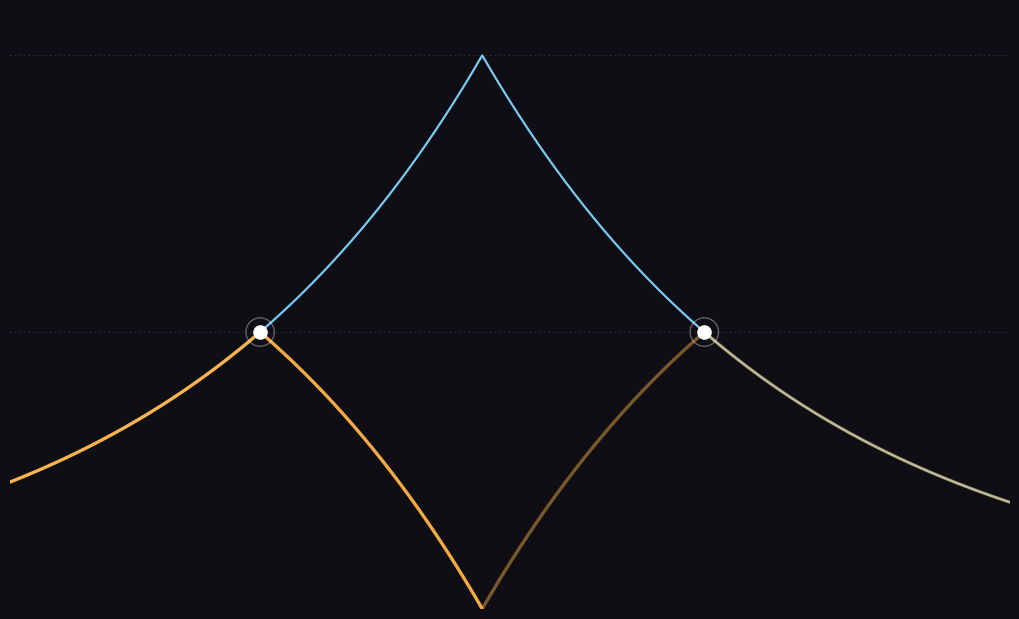

Write Python code to recreate this figure. (Note: this script raises an exception after producing the figure.)
# Cover for the-unwrap: the two sections of one clock, drawn as position, not time.
# Dark bg, no text. The folded reading retraces its own path (the return leg
# covers the outward leg exactly); the unwrap is the motor. Two identical dots
# mark the seam address, crossed once up and once down.
import numpy as np
import matplotlib
matplotlib.use("Agg")
import matplotlib.pyplot as plt

T_UP, T_TOTAL = 17.0, 36.0
t_seam = 8.0 * np.log2(120.0 / 55.0)
t_back = 2 * T_UP - t_seam

t = np.linspace(0, T_TOTAL, 2400)
f = 55.0 * 2 ** (np.minimum(t, T_UP) / 8.0)
f = np.where(t > T_UP, 55.0 * 2 ** ((2 * T_UP - t) / 8.0), f)

def fold(x, F):
    m = np.mod(x, F)
    return np.where(m > F / 2, F - m, m)

gA = fold(f, 240.0)   # memoryless reading: up to the wall, down to the pole, back, down
gU = f                # the unwrap: the motor itself

fig = plt.figure(figsize=(10, 6), dpi=200)
fig.patch.set_facecolor("#0e0e14")
ax = fig.add_axes([0, 0, 1, 1])
ax.set_facecolor("#0e0e14")
ax.set_xlim(0, T_TOTAL); ax.set_ylim(0, 260)
ax.axis("off")

# seam and pole (dotted, faint)
ax.axhline(120, color="#5a5a72", lw=0.8, ls=(0, (1, 3)), alpha=0.55)
ax.axhline(240, color="#5a5a72", lw=0.8, ls=(0, (1, 3)), alpha=0.55)

# the unwrap (the motor itself) — ice
ax.plot(t, gU, color="#7fd4ff", lw=1.6, alpha=0.95, solid_capstyle="round")
# the memoryless reading — amber; return leg drawn first, fainter, then the
# outward leg over it: the two passes coincide, the path is one path
ax.plot(t[t <= T_UP], gA[t <= T_UP], color="#ffb347", lw=2.4, alpha=0.95, solid_capstyle="round")
ax.plot(t[t >= T_UP], gA[t >= T_UP], color="#ffb347", lw=2.4, alpha=0.45, solid_capstyle="round")

# the seam address, crossed twice — two identical dots
ax.scatter([t_seam, t_back], [120, 120], s=90, color="#ffffff", zorder=5)
ax.scatter([t_seam, t_back], [120, 120], s=420, facecolors="none", edgecolors="#ffffff", lw=1.0, alpha=0.35, zorder=4)

fig.savefig("assets/the-unwrap-cover.png", facecolor="#0e0e14")
print("wrote assets/the-unwrap-cover.png")
